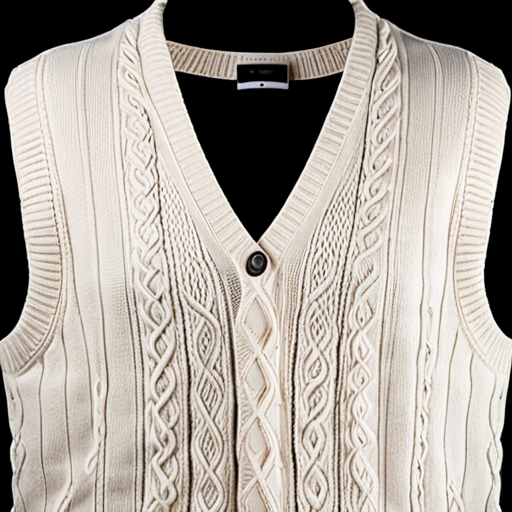
Generation parameters embedded in this image by AUTOMATIC1111 Stable Diffusion web UI or a fork of it (Forge, ...) (PNG 'parameters' text chunk):
professional product photography of European Size V-neck Twist Sweater Vest, white background, studio lighting, high quality, detailed, commercial photo
Negative prompt: blurry, low quality, distorted, ugly, bad anatomy, text, watermark, signature, low resolution, artifacts, noise
Steps: 25, Sampler: DPM++ 2M, Schedule type: Karras, CFG scale: 7.5, Seed: 2289655193, Size: 512x512, Model hash: 4496b36d48, Model: dreamshaperXL_v21TurboDPMSDE, Version: v1.10.1